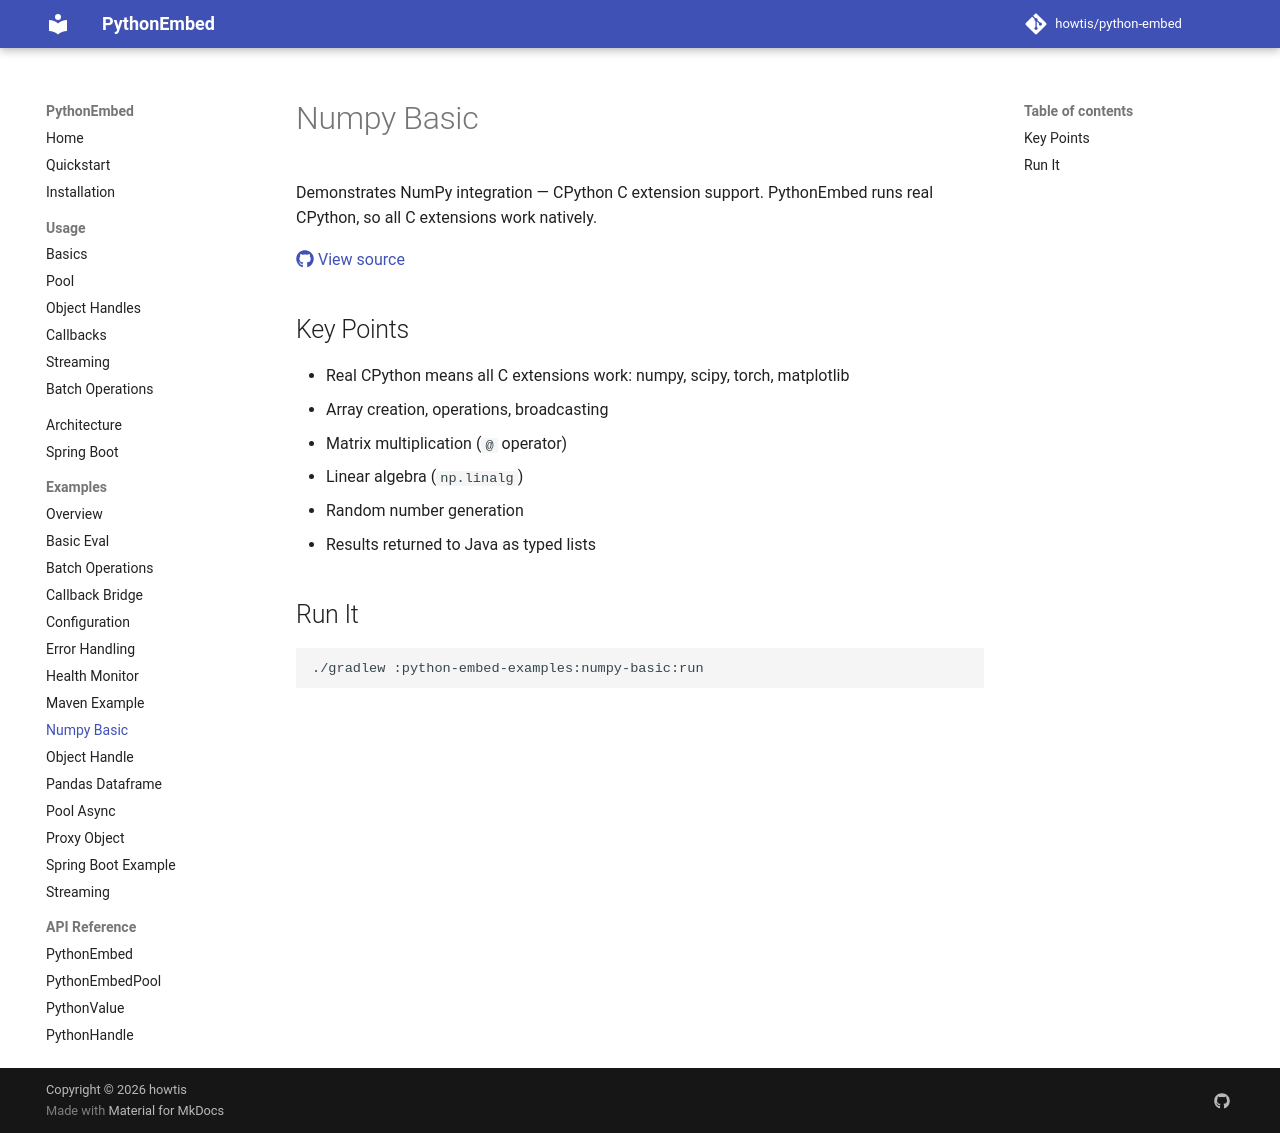

repository: howtis/python-embed · page: examples/numpy-basic/index.html · generator: mkdocs

# Numpy Basic

Demonstrates NumPy integration — CPython C extension support. PythonEmbed runs real CPython, so all C extensions work natively.

[:fontawesome-brands-github: View source](https://github.com/howtis/python-embed/blob/main/python-embed-examples/numpy-basic/src/main/java/io/github/howtis/pythonembed/examples/NumpyBasicExample.java)

## Key Points

- Real CPython means all C extensions work: numpy, scipy, torch, matplotlib
- Array creation, operations, broadcasting
- Matrix multiplication (`@` operator)
- Linear algebra (`np.linalg`)
- Random number generation
- Results returned to Java as typed lists

## Run It

```bash
./gradlew :python-embed-examples:numpy-basic:run
```
